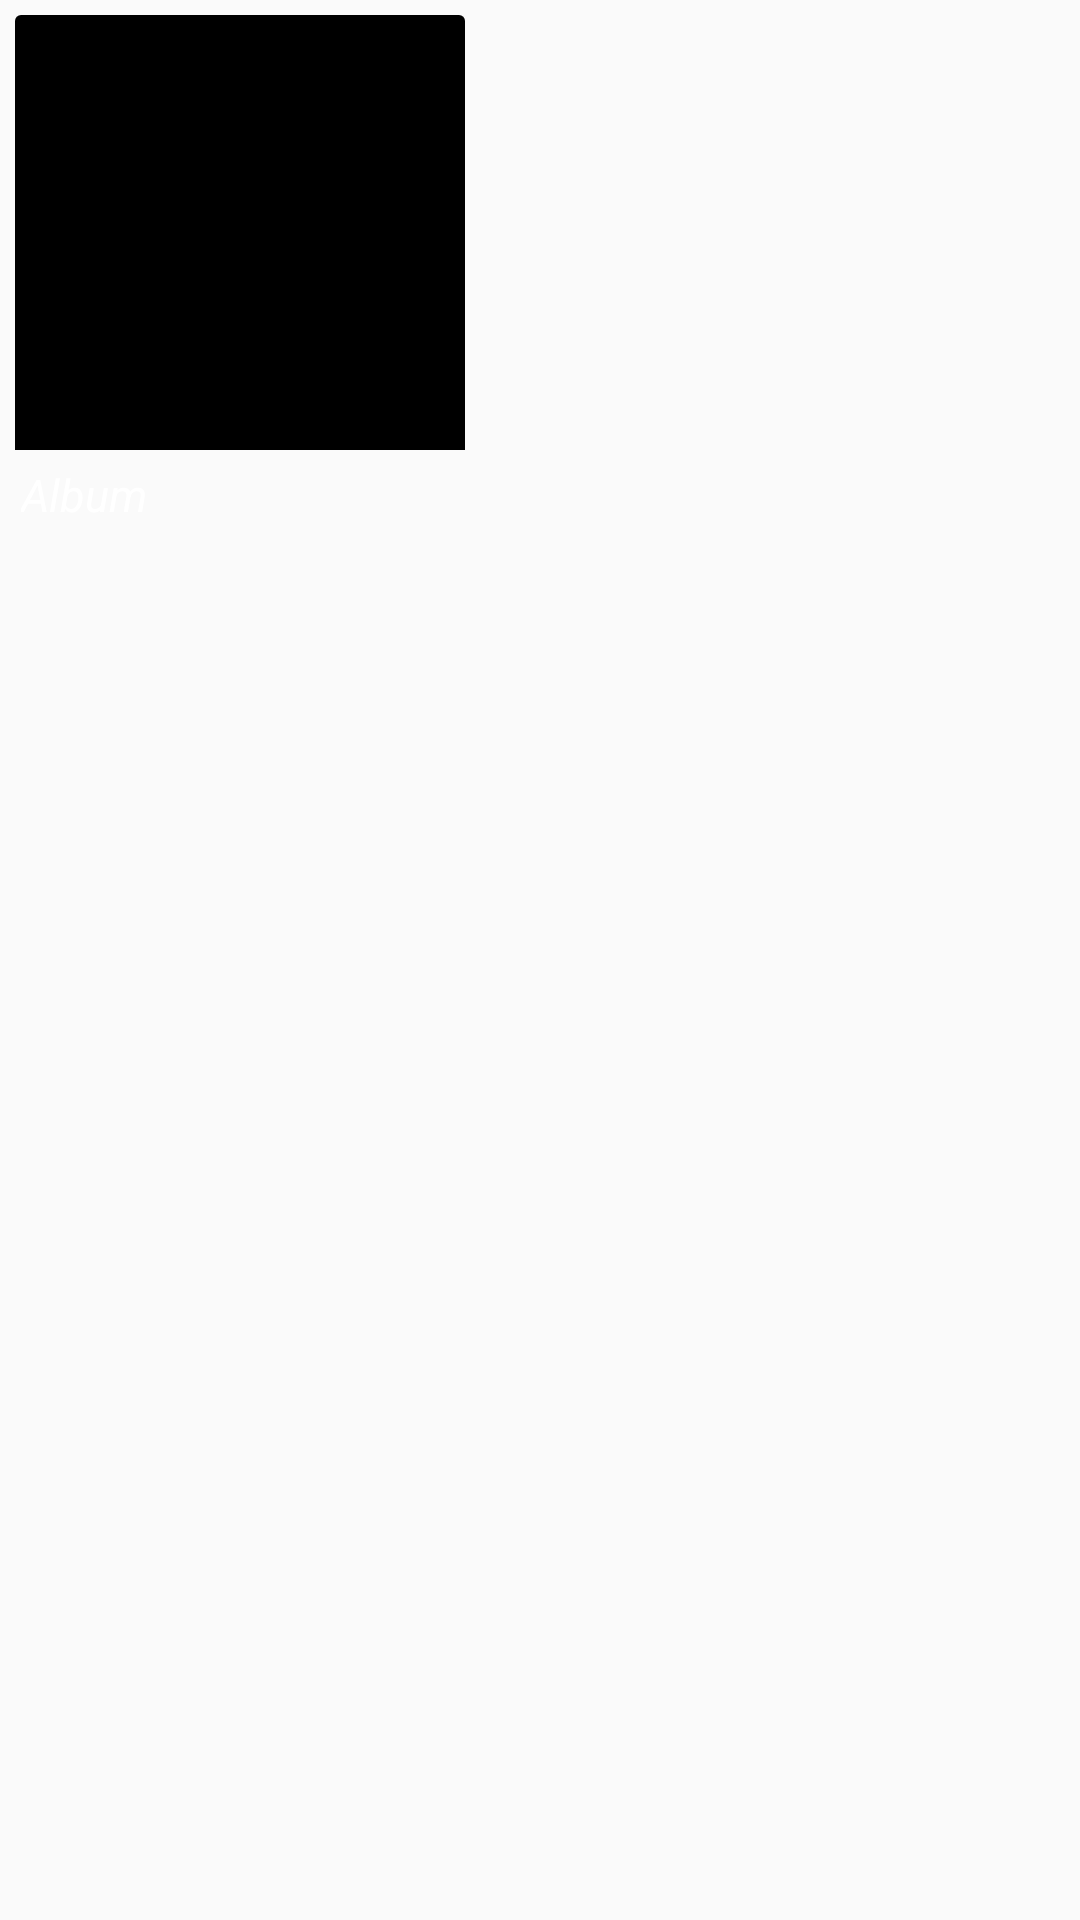

Android layout source for this screen:
<!-- AndroidManifest.xml: application theme AppTheme -->
<!-- res/layout/list_albums.xml -->
<?xml version="1.0" encoding="utf-8"?>
<LinearLayout xmlns:android="http://schemas.android.com/apk/res/android"
    xmlns:app="http://schemas.android.com/apk/res-auto"
    android:orientation="vertical"
    android:layout_width="match_parent"
    android:layout_height="wrap_content"
    android:padding="5dp">

    <android.support.v7.widget.CardView
        android:layout_width="150dp"
        android:layout_height="200dp"
        app:cardElevation="0dp"
        android:backgroundTint="@color/t3">

        <ImageView
            android:id="@+id/albumsimage"
            android:layout_width="150dp"
            android:layout_height="145dp"
            android:background="@color/t4" />

        <TextView
            android:id="@+id/albumstext"
            android:layout_width="wrap_content"
            android:layout_height="wrap_content"
            android:layout_gravity="bottom"
            android:layout_marginBottom="30dp"
            android:layout_marginLeft="2dp"
            android:layout_marginTop="5dp"
            android:text="Album"
            android:textColor="@color/t1"
            android:textSize="15sp"
            android:textStyle="italic" />



    </android.support.v7.widget.CardView>





</LinearLayout>
<!-- resources referenced by this layout -->
<resources>
  <color name="t1">#ffffff</color>
  <color name="t3">#00ffffff</color>
  <color name="t4">#000000</color>
  <style name="AppTheme" parent="Theme.AppCompat.Light.DarkActionBar">
          
          <item name="colorPrimary">@color/colorPrimary</item>
          <item name="colorPrimaryDark">@color/colorPrimaryDark</item>
          <item name="colorAccent">@color/colorAccent</item>
      </style>
  <color name="colorPrimary">#0f142e</color>
  <color name="colorPrimaryDark">#303F9F</color>
  <color name="colorAccent">#FF4081</color>
</resources>
